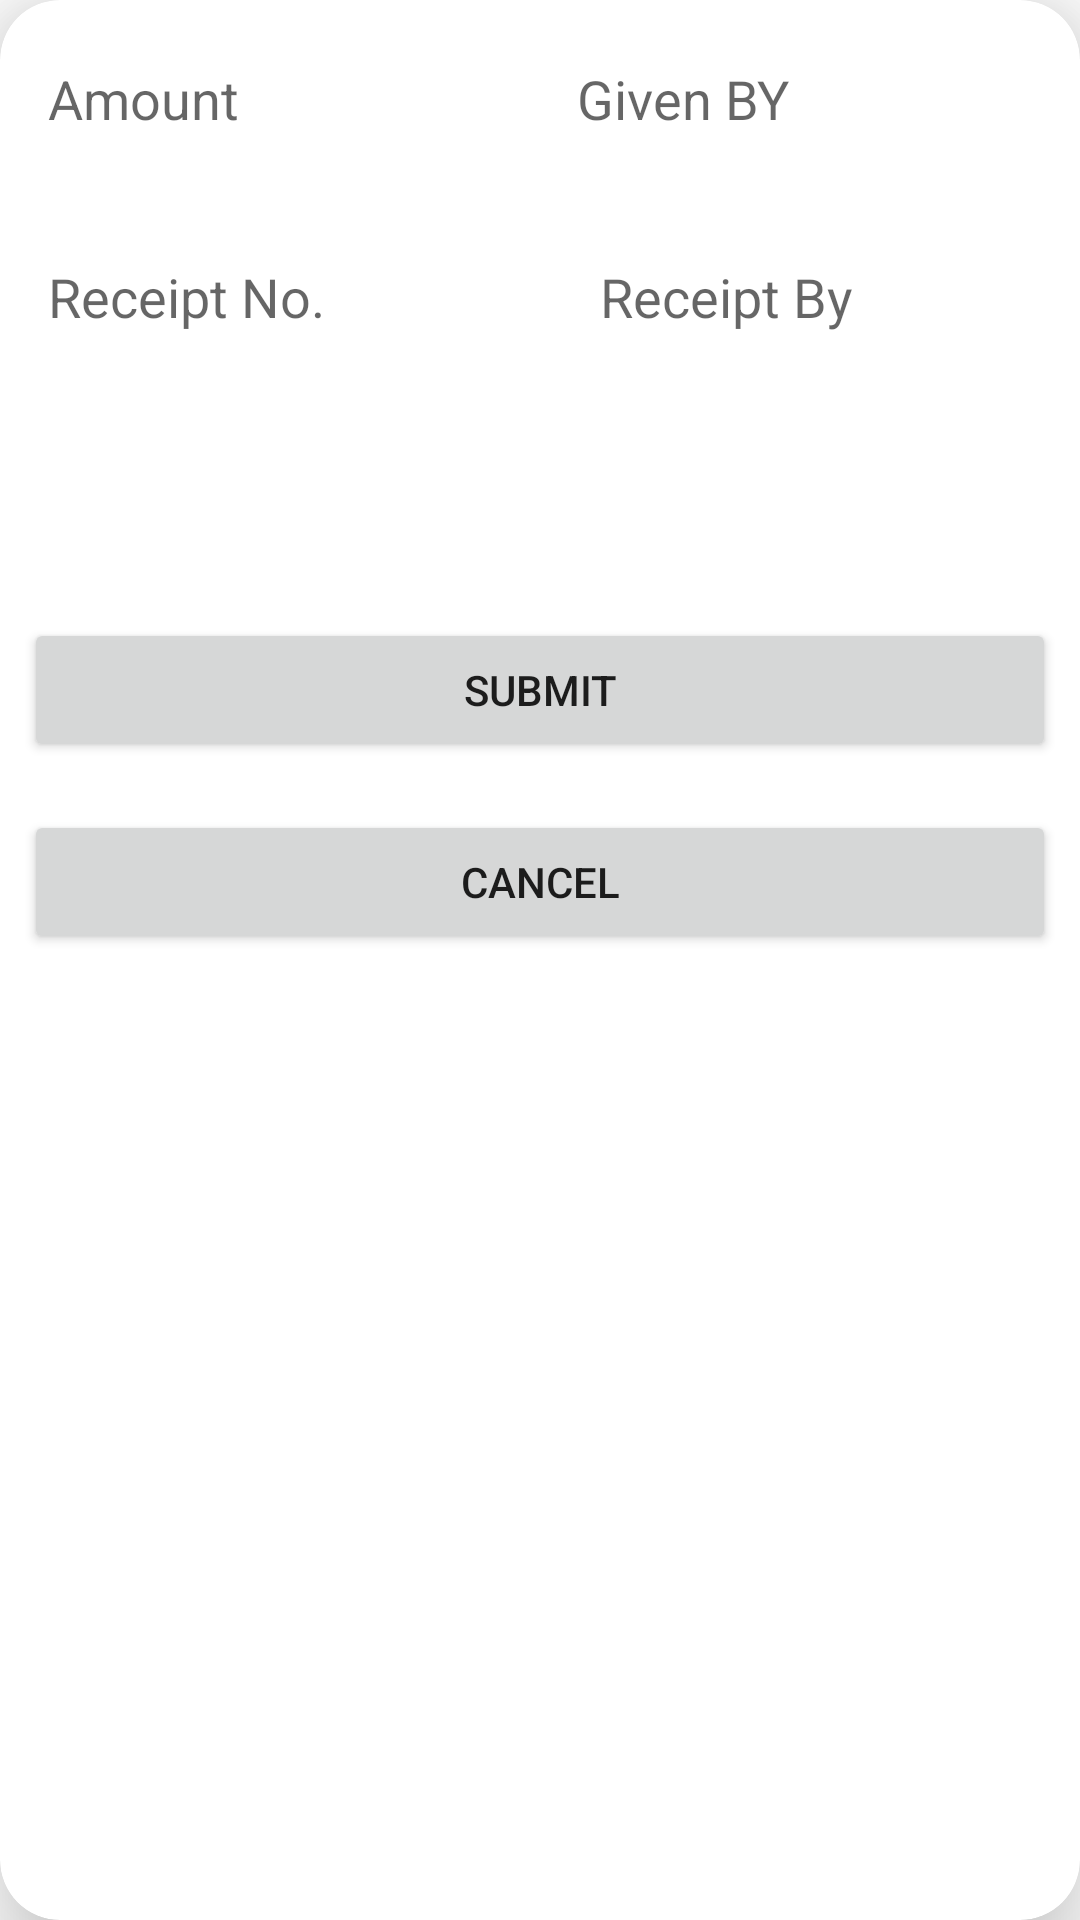

Layout XML and referenced resources for this Android screen:
<!-- AndroidManifest.xml: application theme Theme.DMS -->
<!-- res/layout/add_credit_dialog.xml -->
<?xml version="1.0" encoding="utf-8"?>
<androidx.cardview.widget.CardView xmlns:android="http://schemas.android.com/apk/res/android"
    android:layout_width="match_parent"
    android:layout_height="wrap_content"
    xmlns:app="http://schemas.android.com/apk/res-auto"
    app:cardCornerRadius="20dp"
    android:layout_margin="3dp"
    app:cardElevation="20dp"
    android:elevation="20dp">


    <LinearLayout
        android:layout_width="match_parent"
        android:layout_height="match_parent"
        android:orientation="vertical">


    <LinearLayout
        android:layout_width="match_parent"
        android:layout_height="wrap_content"
        android:orientation="horizontal"
        android:layout_gravity="center_horizontal"
        android:gravity="center_horizontal">
        <EditText
            android:id="@+id/credit_amount"
            android:layout_width="wrap_content"
            android:layout_height="50dp"
            android:layout_weight="0.5"
            android:padding="8dp"
            android:hint="@string/amount"
            android:background="@drawable/custom_edittext"
            android:layout_margin="8dp"/>
        <EditText
            android:id="@+id/credit_amount_by"
            android:layout_width="wrap_content"
            android:layout_height="50dp"
            android:layout_weight="0.5"
            android:padding="8dp"
            android:hint="@string/given_by"
            android:background="@drawable/custom_edittext"
            android:layout_margin="8dp"/>
    </LinearLayout>
    <LinearLayout
        android:layout_width="match_parent"
        android:layout_height="wrap_content"
        android:orientation="horizontal"
        android:layout_gravity="center_horizontal"
        android:gravity="center_horizontal">
        <EditText
            android:id="@+id/credit_reciept_no"
            android:layout_width="wrap_content"
            android:layout_height="50dp"
            android:layout_weight="0.5"
            android:padding="8dp"
            android:hint="@string/receipt_no"
            android:background="@drawable/custom_edittext"
            android:layout_margin="8dp"/>
        <EditText
            android:id="@+id/credit_reciept_by"
            android:layout_width="wrap_content"
            android:layout_height="50dp"
            android:layout_weight="0.5"
            android:padding="8dp"
            android:hint="@string/receipt_by"
            android:background="@drawable/custom_edittext"
            android:layout_margin="8dp"/>
    </LinearLayout>

    <LinearLayout
        android:layout_width="match_parent"
        android:layout_height="wrap_content"
        android:orientation="horizontal"
        android:layout_gravity="center_horizontal"
        android:gravity="center_horizontal">
        <Spinner
            android:id="@+id/credit_for_spinner"
            android:layout_width="wrap_content"
            android:layout_height="50dp"
            android:layout_weight="0.5"
            android:background="@drawable/custom_edittext"
            android:layout_margin="8dp"/>
        <Spinner
            android:id="@+id/credit_mode_spinner"
            android:layout_width="wrap_content"
            android:layout_height="50dp"
            android:layout_weight="0.5"
            android:background="@drawable/custom_edittext"
            android:layout_margin="8dp"/>
    </LinearLayout>


    <FrameLayout
        android:layout_width="match_parent"
        android:layout_height="wrap_content">
        <Button
            android:id="@+id/add_credit"
            android:layout_width="match_parent"
            android:layout_height="wrap_content"
            android:layout_margin="8dp"
            android:text="@string/submit"/>
        <ProgressBar
            android:id="@+id/credit_pbar"
            android:visibility="invisible"
            android:layout_width="match_parent"
            android:layout_height="match_parent"
            android:layout_margin="8dp"/>
    </FrameLayout>

    <Button
        android:id="@+id/cancel_credit"
        android:layout_width="match_parent"
        android:layout_height="wrap_content"
        android:layout_margin="8dp"
        android:text="@string/cancel"/>


    </LinearLayout>
</androidx.cardview.widget.CardView>
<!-- resources referenced by this layout -->
<resources>
  <string name="amount">Amount</string>
  <string name="cancel">Cancel</string>
  <string name="given_by">Given BY</string>
  <string name="receipt_by">Receipt By</string>
  <string name="receipt_no">Receipt No.</string>
  <string name="submit">Submit</string>
  <style name="Theme.DMS" parent="Theme.MaterialComponents.DayNight.DarkActionBar">
          
          <item name="colorPrimary">@color/colorPrimaryDark</item>
          <item name="colorPrimaryVariant">#EDD74A</item>
          <item name="colorOnPrimary">@color/design_default_color_on_primary</item>
          
          <item name="colorSecondary">@color/design_default_color_on_secondary</item>
          <item name="colorSecondaryVariant">#2EE8E7</item>
          <item name="colorOnSecondary">@color/design_default_color_on_secondary</item>
          
          <item name="android:statusBarColor">?attr/colorPrimaryVariant</item>
          
      </style>
  <color name="colorPrimaryDark">#000</color>
</resources>
